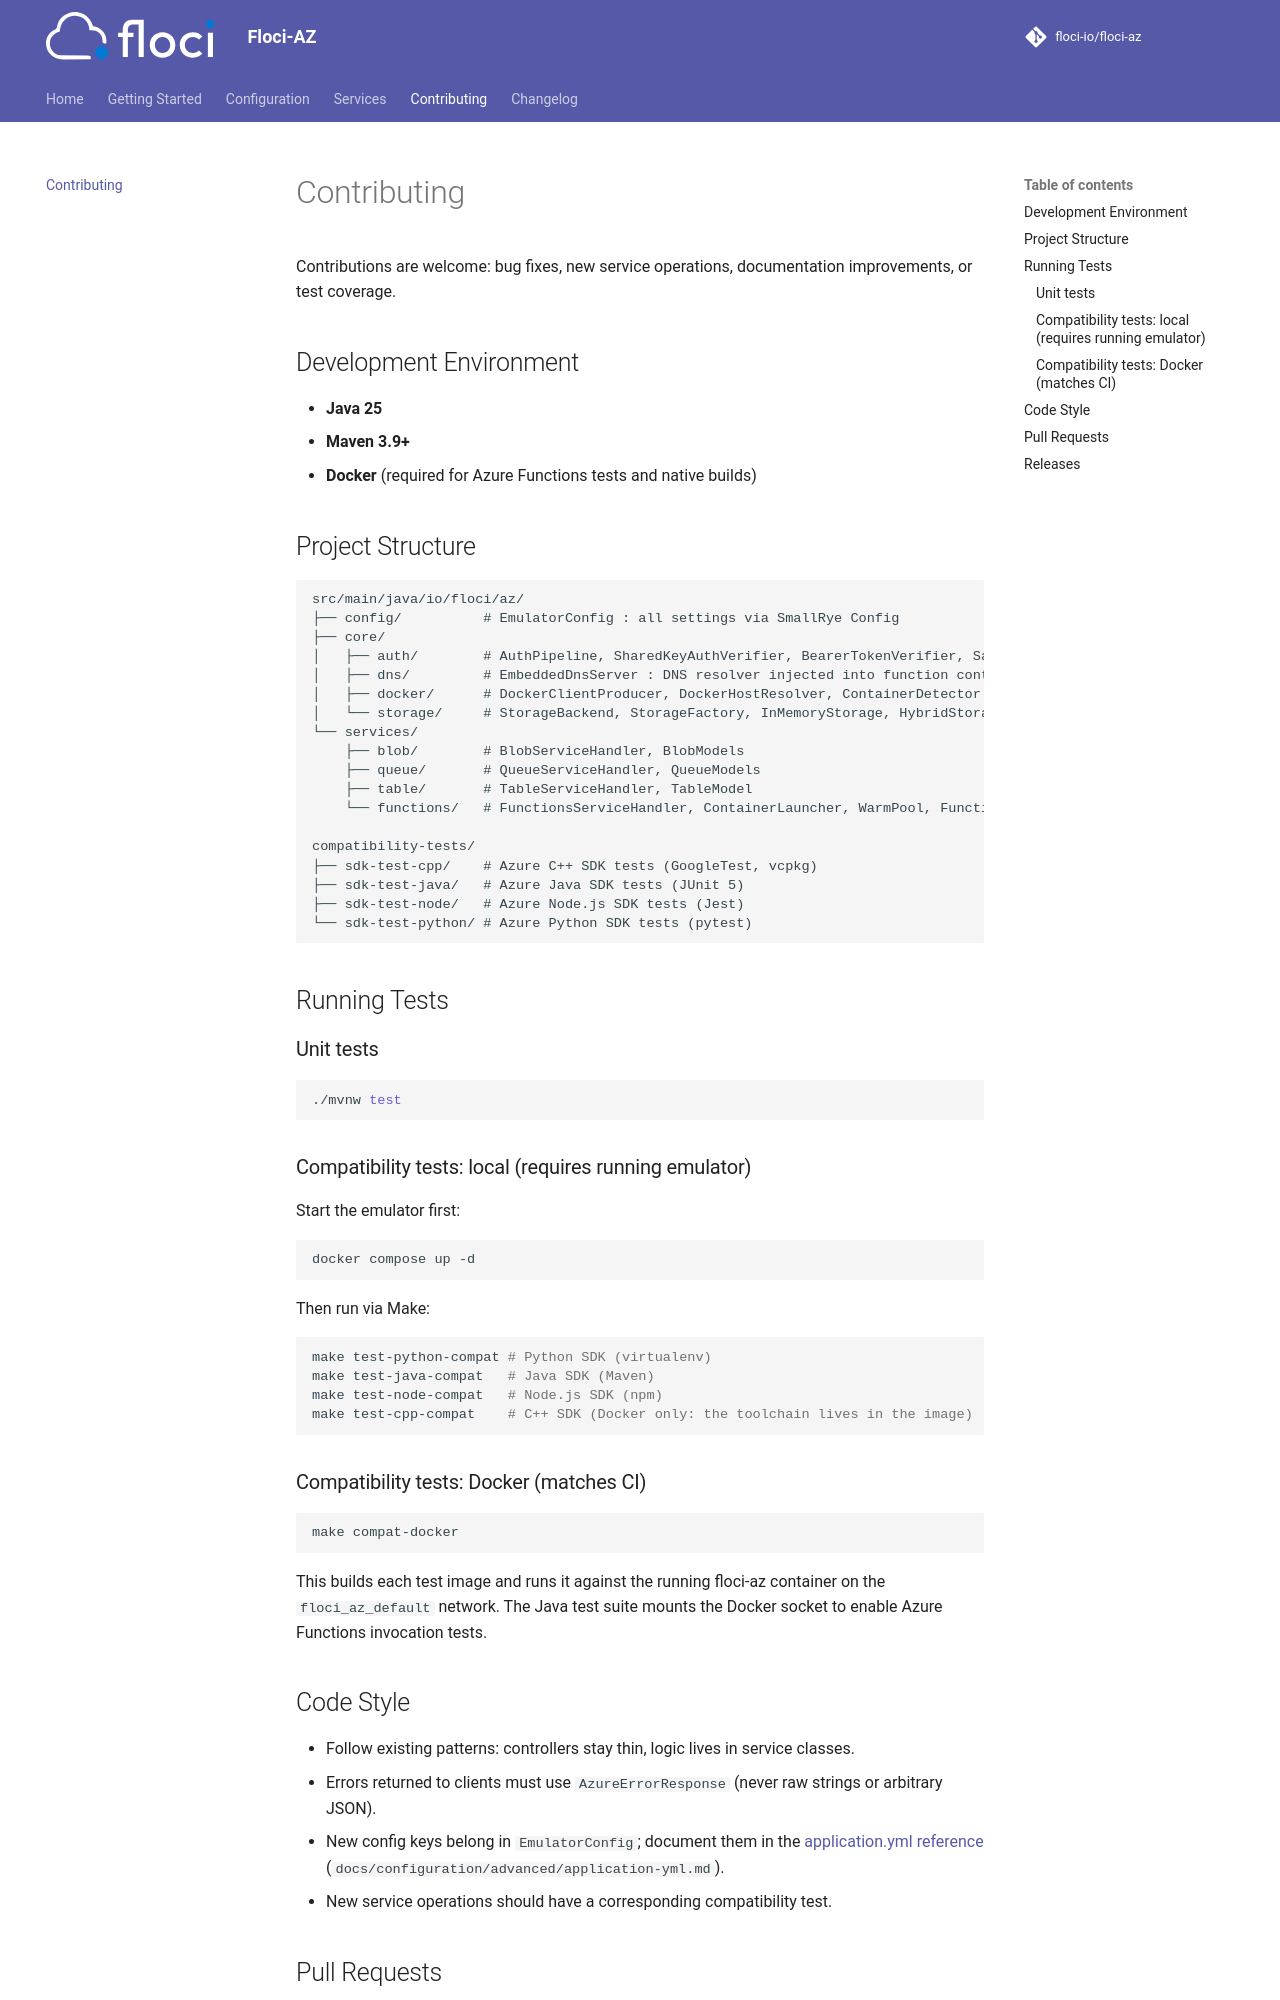

repository: MichaelDanCurtis/floci-az · page: contributing/index.html · generator: mkdocs

# Contributing

Contributions are welcome: bug fixes, new service operations, documentation improvements, or test coverage.

## Development Environment

- **Java 25**
- **Maven 3.9+**
- **Docker** (required for Azure Functions tests and native builds)

## Project Structure

```
src/main/java/io/floci/az/
├── config/          # EmulatorConfig : all settings via SmallRye Config
├── core/
│   ├── auth/        # AuthPipeline, SharedKeyAuthVerifier, BearerTokenVerifier, SasTokenParser
│   ├── dns/         # EmbeddedDnsServer : DNS resolver injected into function containers
│   ├── docker/      # DockerClientProducer, DockerHostResolver, ContainerDetector
│   └── storage/     # StorageBackend, StorageFactory, InMemoryStorage, HybridStorage, WalStorage
└── services/
    ├── blob/        # BlobServiceHandler, BlobModels
    ├── queue/       # QueueServiceHandler, QueueModels
    ├── table/       # TableServiceHandler, TableModel
    └── functions/   # FunctionsServiceHandler, ContainerLauncher, WarmPool, FunctionCodeStore

compatibility-tests/
├── sdk-test-cpp/    # Azure C++ SDK tests (GoogleTest, vcpkg)
├── sdk-test-java/   # Azure Java SDK tests (JUnit 5)
├── sdk-test-node/   # Azure Node.js SDK tests (Jest)
└── sdk-test-python/ # Azure Python SDK tests (pytest)
```

## Running Tests

### Unit tests

```bash
./mvnw test
```

### Compatibility tests: local (requires running emulator)

Start the emulator first:
```bash
docker compose up -d
```

Then run via Make:
```bash
make test-python-compat # Python SDK (virtualenv)
make test-java-compat   # Java SDK (Maven)
make test-node-compat   # Node.js SDK (npm)
make test-cpp-compat    # C++ SDK (Docker only: the toolchain lives in the image)
```

### Compatibility tests: Docker (matches CI)

```bash
make compat-docker
```

This builds each test image and runs it against the running floci-az container on the
`floci_az_default` network. The Java test suite mounts the Docker socket to enable
Azure Functions invocation tests.

## Code Style

- Follow existing patterns: controllers stay thin, logic lives in service classes.
- Errors returned to clients must use `AzureErrorResponse` (never raw strings or arbitrary JSON).
- New config keys belong in `EmulatorConfig`; document them in the [application.yml reference](configuration/advanced/application-yml.md) (`docs/configuration/advanced/application-yml.md`).
- New service operations should have a corresponding compatibility test.

## Pull Requests

Please keep **no more than 4 open pull requests**, drafts included, and **no more than 2 of them ready for review**. A bot turns a 3rd ready PR back into a draft and closes new ones opened while you already have 4 open. See [CONTRIBUTING.md](https://github.com/floci-io/floci-az/blob/main/CONTRIBUTING.md#pull-request-limits-and-review-bandwidth) for details.
